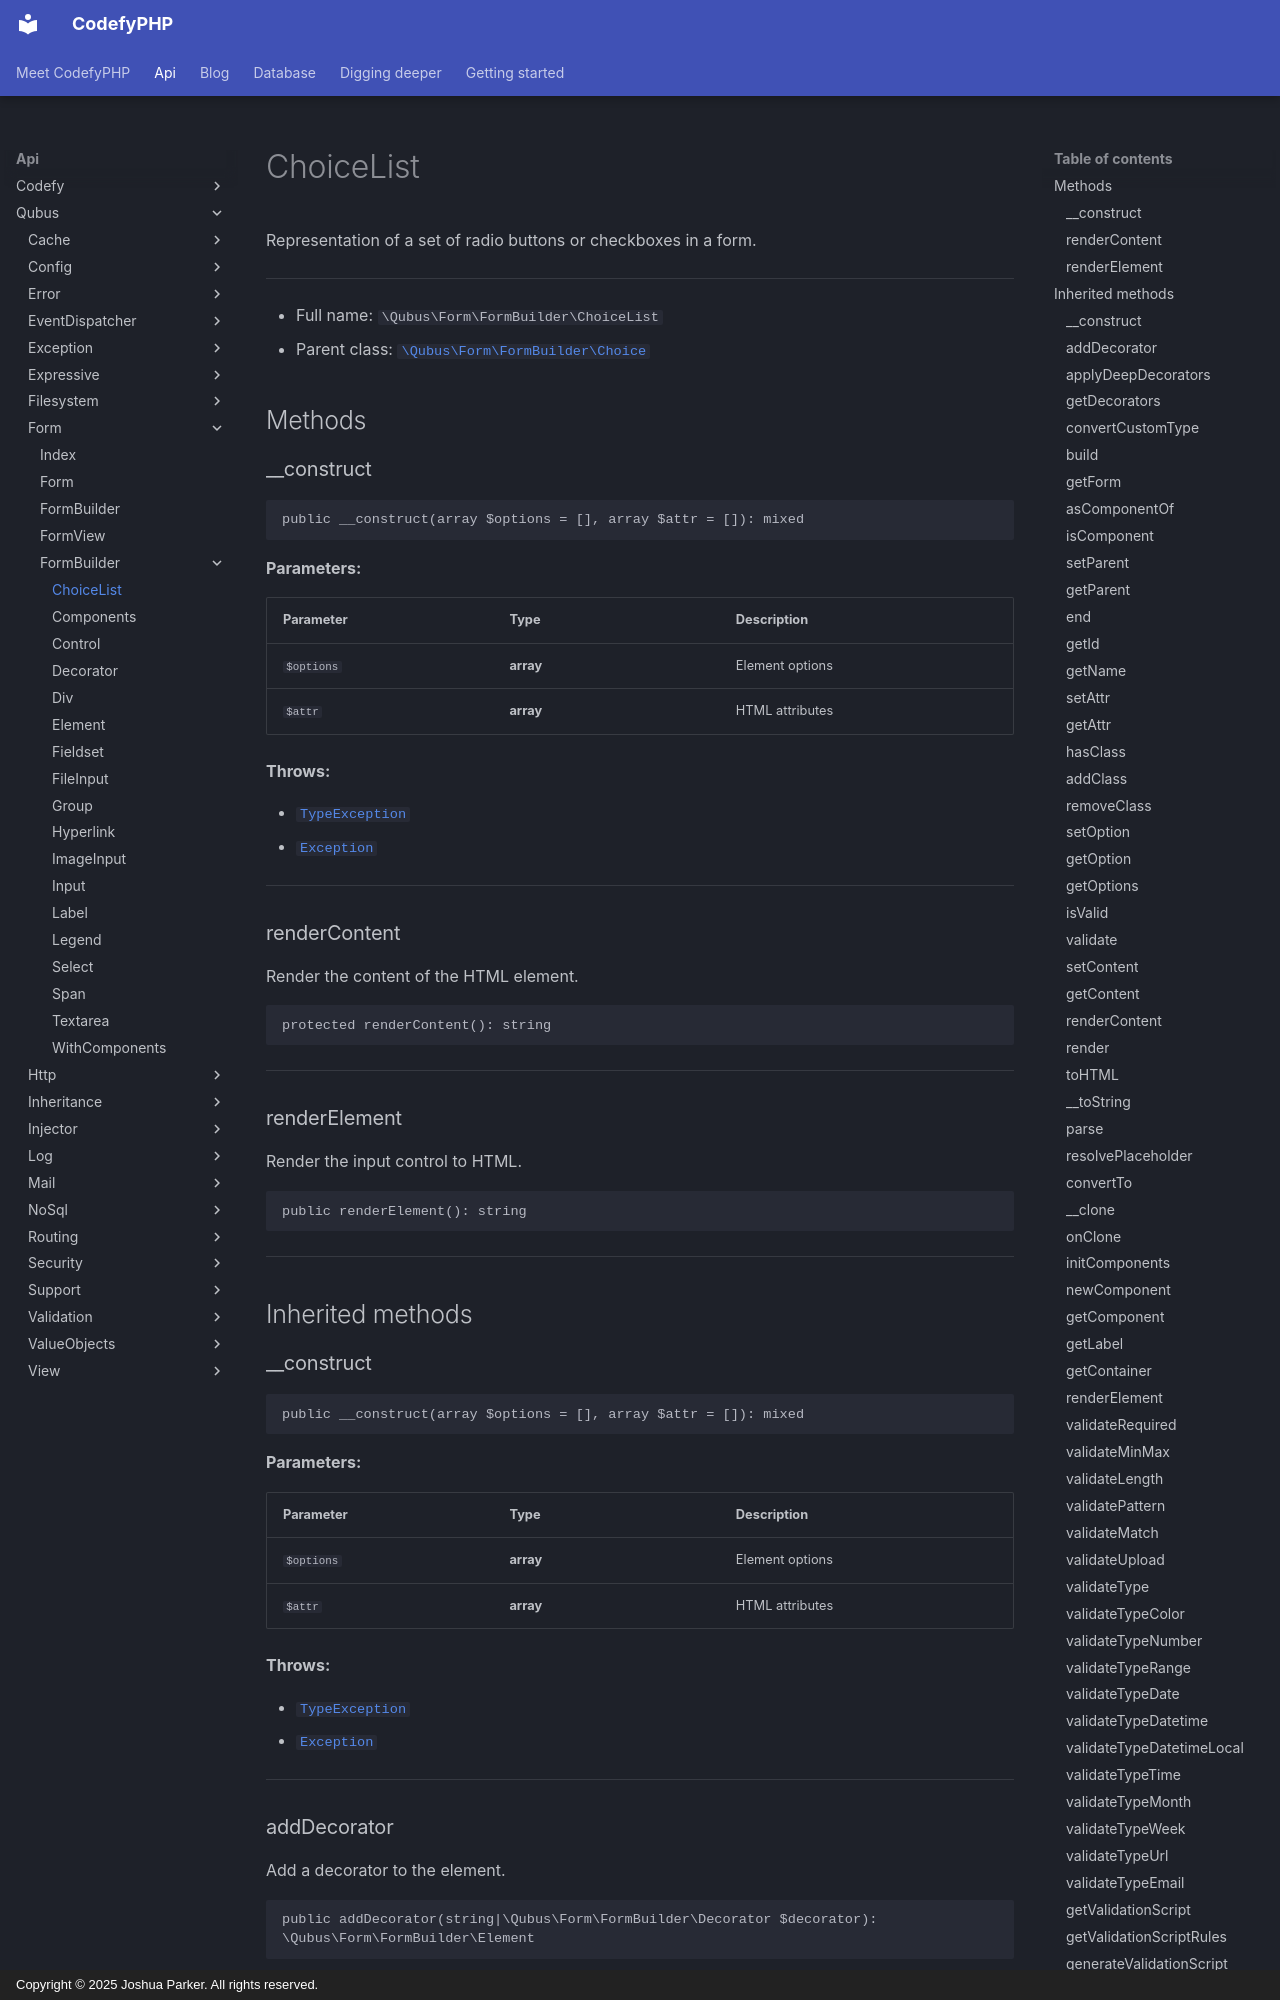

repository: codefyphp/docs · page: api/Qubus/Form/FormBuilder/ChoiceList/index.html · generator: mkdocs · copyright: Copyright © 2025 Joshua Parker. All rights reserved.

# ChoiceList

Representation of a set of radio buttons or checkboxes in a form.

***

* Full name: `\Qubus\Form\FormBuilder\ChoiceList`
* Parent class: [`\Qubus\Form\FormBuilder\Choice`](./Choice.md)

## Methods

### __construct

```php
public __construct(array $options = [], array $attr = []): mixed
```

**Parameters:**

| Parameter  | Type      | Description     |
|------------|-----------|-----------------|
| `$options` | **array** | Element options |
| `$attr`    | **array** | HTML attributes |

**Throws:**

- [`TypeException`](../../Exception/Data/TypeException.md)
- [`Exception`](../../Exception/Exception.md)

***

### renderContent

Render the content of the HTML element.

```php
protected renderContent(): string
```

***

### renderElement

Render the input control to HTML.

```php
public renderElement(): string
```

***

## Inherited methods

### __construct

```php
public __construct(array $options = [], array $attr = []): mixed
```

**Parameters:**

| Parameter  | Type      | Description     |
|------------|-----------|-----------------|
| `$options` | **array** | Element options |
| `$attr`    | **array** | HTML attributes |

**Throws:**

- [`TypeException`](../../Exception/Data/TypeException.md)
- [`Exception`](../../Exception/Exception.md)

***
